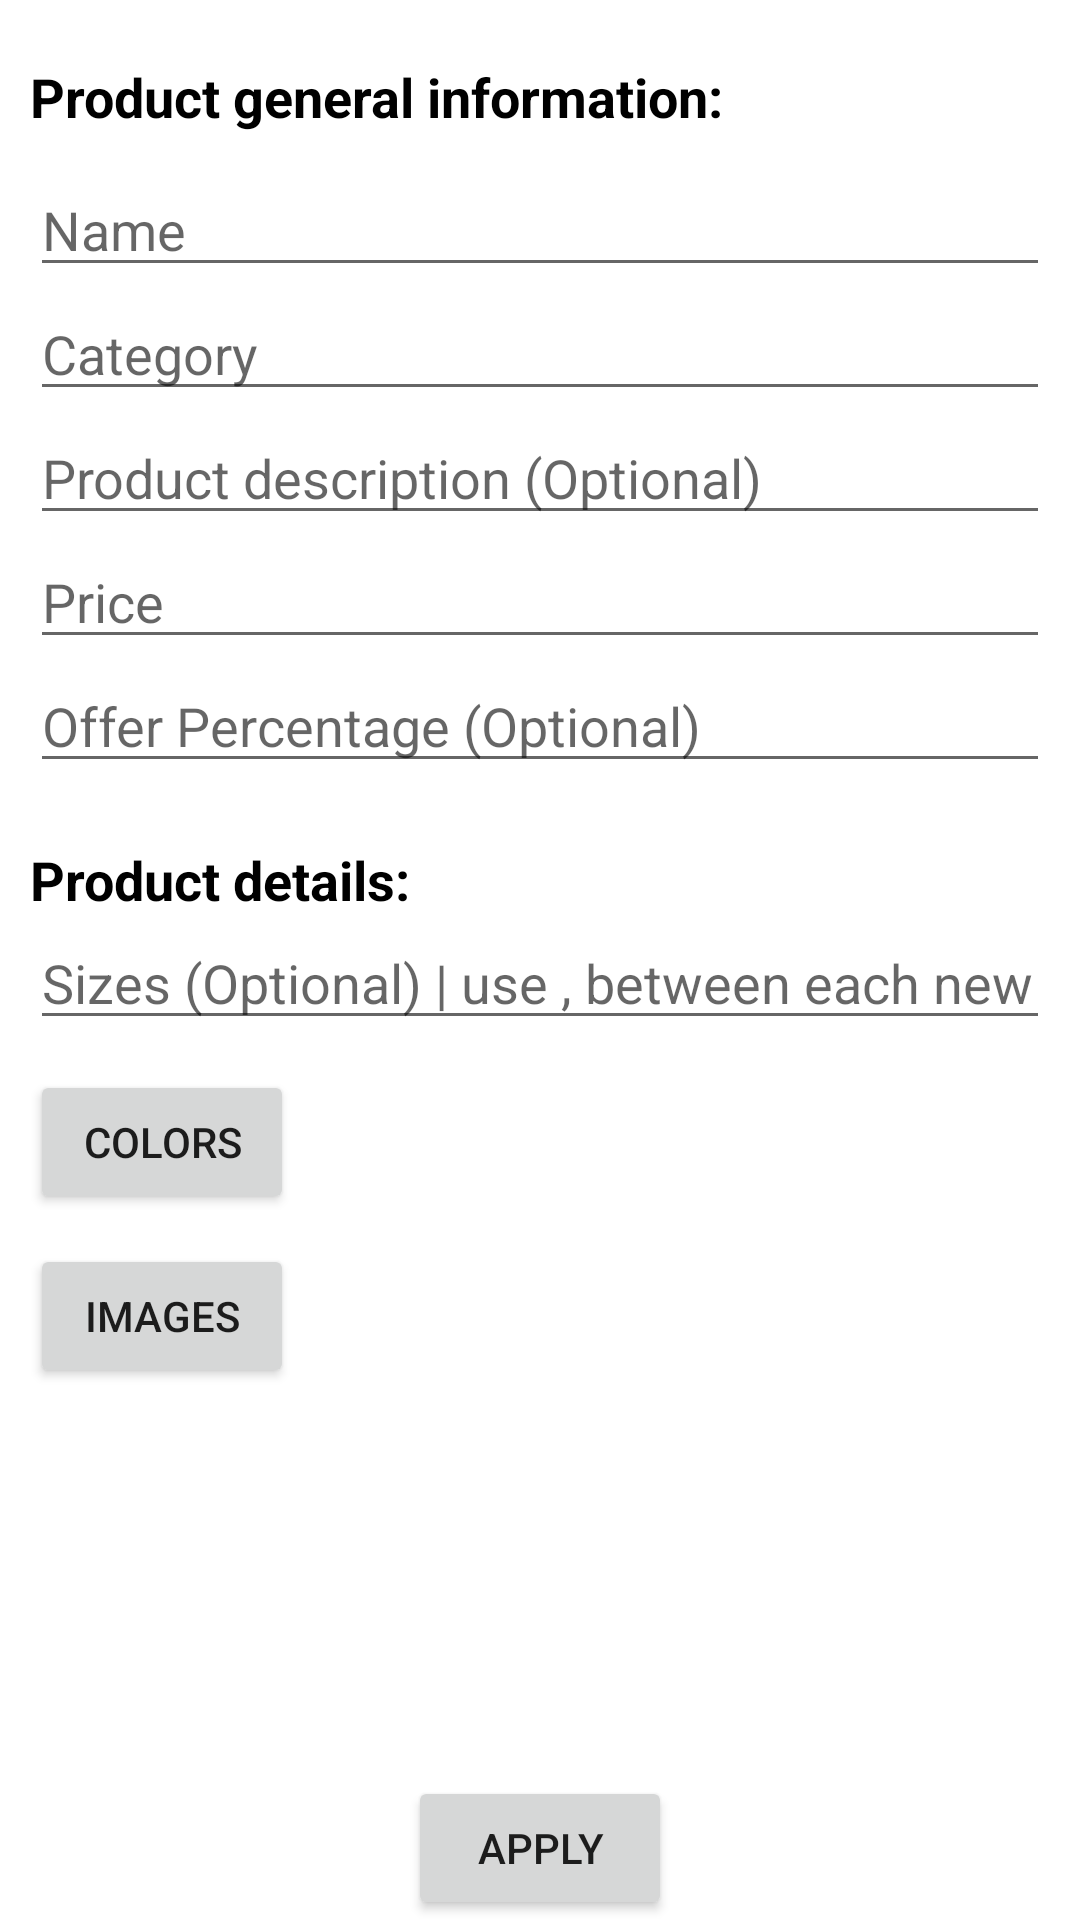

Android layout source for this screen:
<!-- AndroidManifest.xml: application theme Theme.ECommerceApp -->
<!-- res/layout/activity_admin.xml -->
<?xml version="1.0" encoding="utf-8"?>
<ScrollView
    xmlns:android="http://schemas.android.com/apk/res/android"
    xmlns:app="http://schemas.android.com/apk/res-auto"
    xmlns:tools="http://schemas.android.com/tools"
    android:layout_width="match_parent"
    android:layout_height="match_parent"
    tools:context=".Admin.AdminActivity"
    android:fillViewport="true">

    <androidx.constraintlayout.widget.ConstraintLayout
        android:layout_width="match_parent"
        android:layout_height="wrap_content">

        <Button
            android:id="@+id/progressBar"
            android:layout_width="wrap_content"
            android:layout_height="wrap_content"
            app:layout_constraintBottom_toBottomOf="parent"
            app:layout_constraintEnd_toEndOf="parent"
            app:layout_constraintStart_toStartOf="parent"
            android:text="apply"
            android:visibility="visible"/>


        <androidx.appcompat.widget.LinearLayoutCompat
            android:id="@+id/productsInfo"
            android:layout_width="match_parent"
            android:layout_height="wrap_content"
            android:layout_marginStart="10dp"
            android:layout_marginEnd="10dp"
            android:layout_marginTop="20dp"
            android:orientation="vertical"
            app:layout_constraintTop_toTopOf="parent"
            app:layout_constraintStart_toStartOf="parent"
            app:layout_constraintEnd_toEndOf="parent">

            <TextView
                android:layout_width="wrap_content"
                android:layout_height="wrap_content"
                android:text="Product general information:"
                android:textSize="18sp"
                android:textStyle="bold"
                android:textColor="@color/black" />

            <EditText
                android:id="@+id/edName"
                android:layout_width="match_parent"
                android:layout_height="wrap_content"
                android:hint="Name"
                android:layout_marginTop="10dp"/>


            <EditText
                android:id="@+id/edCategory"
                android:layout_width="match_parent"
                android:layout_height="wrap_content"
                android:hint="Category"/>

            <EditText
                android:id="@+id/edDescription"
                android:layout_width="match_parent"
                android:layout_height="wrap_content"
                android:hint="Product description (Optional)"
                />

            <EditText
                android:id="@+id/edPrice"
                android:layout_width="match_parent"
                android:layout_height="wrap_content"
                android:hint="Price"
                android:inputType="numberDecimal"/>

            <EditText
                android:id="@+id/offerPercentage"
                android:layout_width="match_parent"
                android:layout_height="wrap_content"
                android:hint="Offer Percentage (Optional)"
                android:inputType="numberDecimal"/>

        </androidx.appcompat.widget.LinearLayoutCompat>


        <LinearLayout
            android:layout_width="0dp"
            android:layout_height="wrap_content"
            app:layout_constraintTop_toBottomOf="@id/productsInfo"
            app:layout_constraintStart_toStartOf="@id/productsInfo"
            app:layout_constraintEnd_toEndOf="@id/productsInfo"
            android:layout_marginTop="20dp"
            android:orientation="vertical">

            <TextView
                android:layout_width="wrap_content"
                android:layout_height="wrap_content"
                android:text="Product details:"
                android:textSize="18sp"
                android:textStyle="bold"
                android:textColor="@color/black" />

            <EditText
                android:id="@+id/edSizes"
                android:layout_width="match_parent"
                android:layout_height="wrap_content"
                android:hint="Sizes (Optional) | use , between each new size"
                android:inputType="text"/>

            <LinearLayout
                android:layout_width="wrap_content"
                android:layout_height="wrap_content"
                android:orientation="horizontal">
                <Button
                    android:id="@+id/buttonColorPicker"
                    android:layout_width="wrap_content"
                    android:layout_height="wrap_content"
                    android:text="Colors"
                    android:textSize="14sp"
                    android:layout_marginTop="10dp"/>
                <TextView
                    android:id="@+id/tvSelectedColors"
                    android:layout_width="wrap_content"
                    android:layout_height="match_parent"
                    android:textSize="14sp"
                    android:gravity="center"
                    android:layout_marginStart="20dp"/>
            </LinearLayout>

            <LinearLayout
                android:layout_width="wrap_content"
                android:layout_height="wrap_content"
                android:orientation="horizontal">
                <Button
                    android:id="@+id/buttonImagesPicker"
                    android:layout_width="wrap_content"
                    android:layout_height="wrap_content"
                    android:text="Images"
                    android:textSize="14sp"
                    android:layout_marginTop="10dp"/>
                <TextView
                    android:id="@+id/tvSelectedImages"
                    android:layout_width="wrap_content"
                    android:layout_height="match_parent"
                    android:textSize="14sp"
                    android:gravity="center"
                    android:layout_marginStart="20dp"/>
            </LinearLayout>


        </LinearLayout>


    </androidx.constraintlayout.widget.ConstraintLayout>

</ScrollView>
<!-- resources referenced by this layout -->
<resources>
  <color name="black">#FF000000</color>
  <style name="Theme.ECommerceApp" parent="Theme.MaterialComponents.Light.DarkActionBar">
          
          <item name="colorPrimary">@color/purple_500</item>
          <item name="colorPrimaryVariant">@color/purple_700</item>
          <item name="colorOnPrimary">@color/white</item>
          
          <item name="colorSecondary">@color/teal_200</item>
          <item name="colorSecondaryVariant">@color/teal_700</item>
          <item name="colorOnSecondary">@color/black</item>
          
          <item name="android:statusBarColor">?attr/colorPrimaryVariant</item>
          
      </style>
  <color name="purple_500">#FF6200EE</color>
  <color name="purple_700">#FF3700B3</color>
  <color name="white">#FFFFFFFF</color>
  <color name="teal_200">#FF03DAC5</color>
  <color name="teal_700">#FF018786</color>
</resources>
